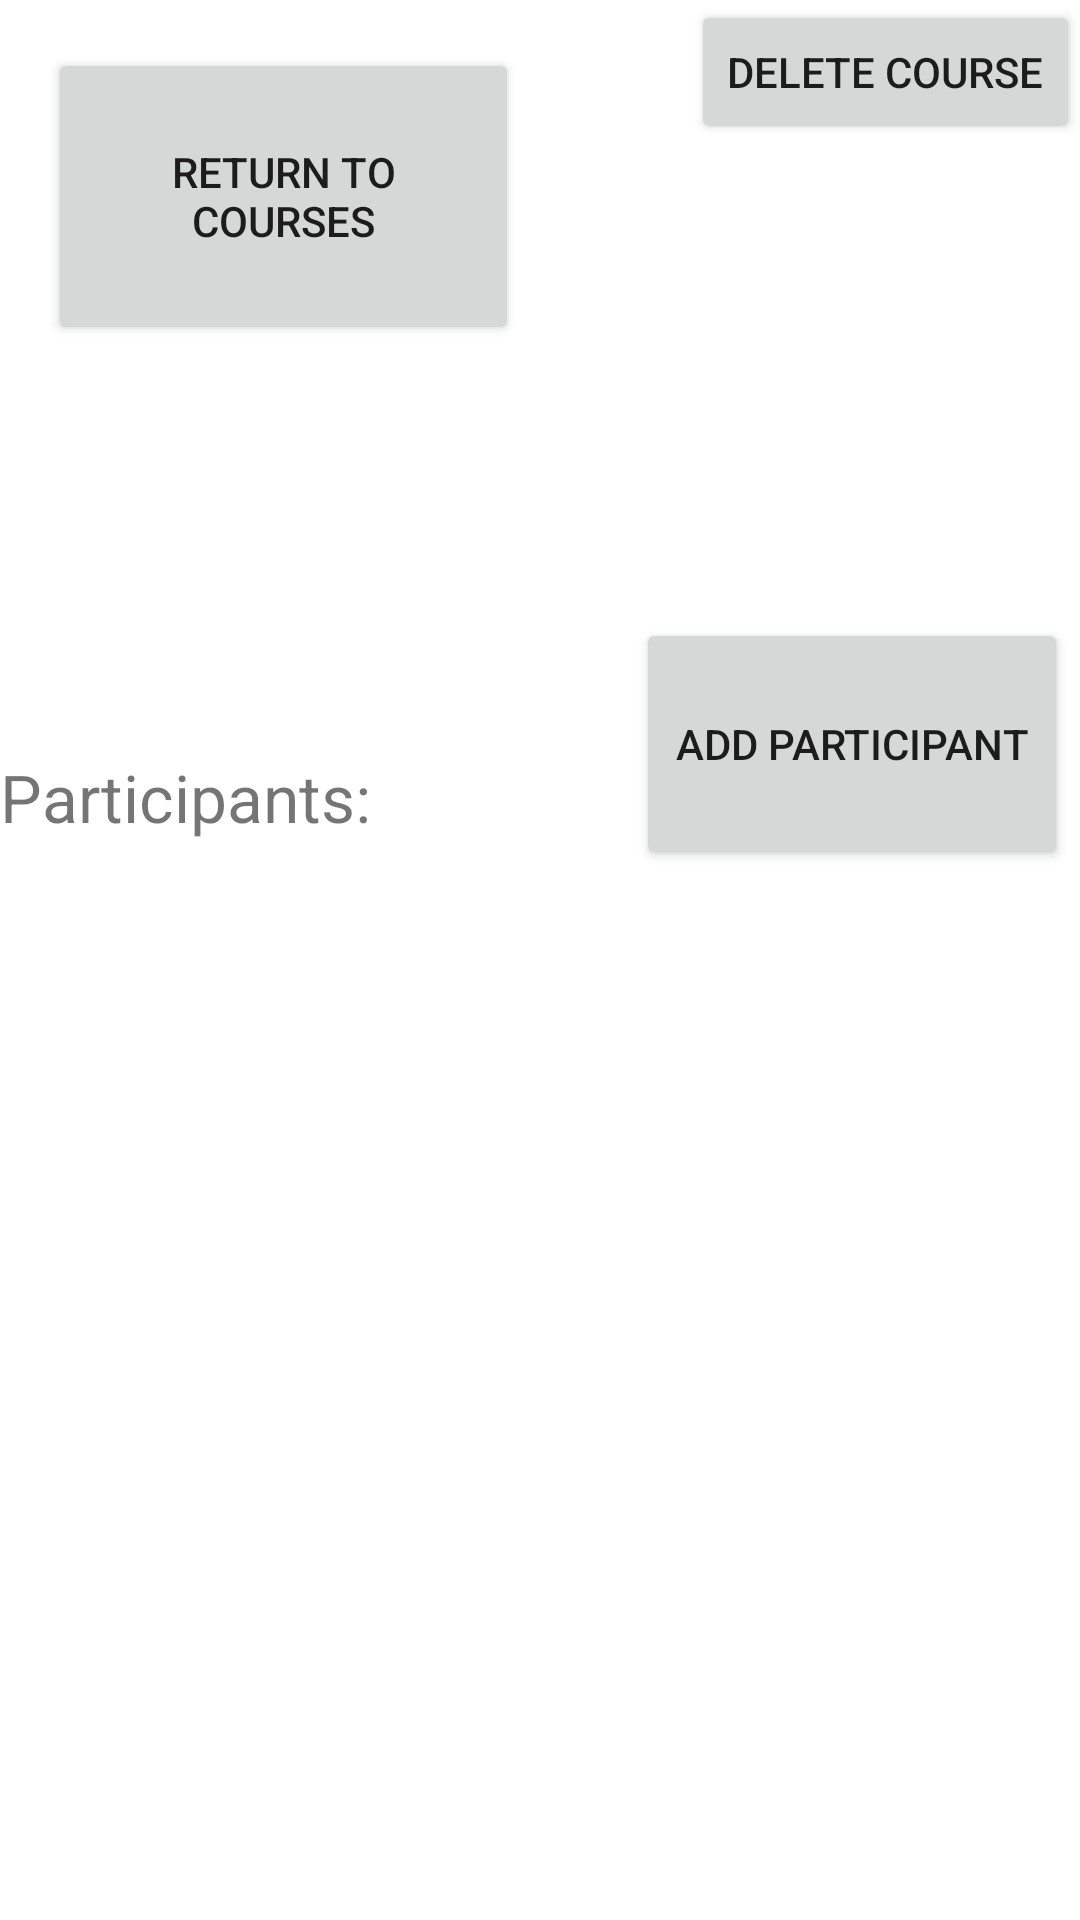

Layout XML and referenced resources for this Android screen:
<!-- AndroidManifest.xml: application theme Theme.CourseOrganiser -->
<!-- res/layout/activity_course_details.xml -->
<?xml version="1.0" encoding="utf-8"?>
<androidx.constraintlayout.widget.ConstraintLayout xmlns:android="http://schemas.android.com/apk/res/android"
    xmlns:app="http://schemas.android.com/apk/res-auto"
    xmlns:tools="http://schemas.android.com/tools"
    android:layout_width="match_parent"
    android:layout_height="match_parent"
    tools:context=".CourseDetails">

    <Button
        android:id="@+id/btn_deleteCourse"
        android:layout_width="wrap_content"
        android:layout_height="wrap_content"
        android:text="Delete Course"
        app:layout_constraintEnd_toEndOf="parent"
        app:layout_constraintTop_toTopOf="parent" />

    <ListView
        android:id="@+id/lv_customers"
        android:layout_width="wrap_content"
        android:layout_height="350dp"
        android:layout_marginTop="32dp"
        app:layout_constraintBottom_toBottomOf="parent"
        app:layout_constraintEnd_toEndOf="parent"
        app:layout_constraintStart_toStartOf="parent"
        app:layout_constraintTop_toBottomOf="@+id/btn_deleteCourse"
        app:layout_constraintVertical_bias="1.0">

    </ListView>

    <TextView
        android:id="@+id/tv_participants"
        android:layout_width="212dp"
        android:layout_height="39dp"
        android:text="Participants:"
        android:textSize="22sp"
        app:layout_constraintBottom_toTopOf="@+id/lv_customers"
        app:layout_constraintStart_toStartOf="parent" />

    <Button
        android:id="@+id/btn_addParticipant"
        android:layout_width="144dp"
        android:layout_height="84dp"
        android:text="Add participant"
        app:layout_constraintBottom_toTopOf="@+id/lv_customers"
        app:layout_constraintStart_toEndOf="@+id/tv_participants" />

    <Button
        android:id="@+id/btn_returnToAllCourses"
        android:layout_width="157dp"
        android:layout_height="99dp"
        android:layout_marginStart="16dp"
        android:layout_marginTop="16dp"
        android:text="Return to courses"
        app:layout_constraintStart_toStartOf="parent"
        app:layout_constraintTop_toTopOf="parent" />

</androidx.constraintlayout.widget.ConstraintLayout>
<!-- resources referenced by this layout -->
<resources>
  <style name="Theme.CourseOrganiser" parent="Theme.MaterialComponents.DayNight.DarkActionBar">
          
          <item name="colorPrimary">@color/purple_500</item>
          <item name="colorPrimaryVariant">@color/purple_700</item>
          <item name="colorOnPrimary">@color/white</item>
          
          <item name="colorSecondary">@color/teal_200</item>
          <item name="colorSecondaryVariant">@color/teal_700</item>
          <item name="colorOnSecondary">@color/black</item>
          
          <item name="android:statusBarColor" tools:targetApi="l">?attr/colorPrimaryVariant</item>
          
      </style>
  <color name="purple_500">#FF6200EE</color>
  <color name="purple_700">#3600BCD4</color>
  <color name="white">#FFFFFFFF</color>
  <color name="teal_200">#FF03DAC5</color>
  <color name="teal_700">#FF018786</color>
  <color name="black">#FF000000</color>
</resources>
